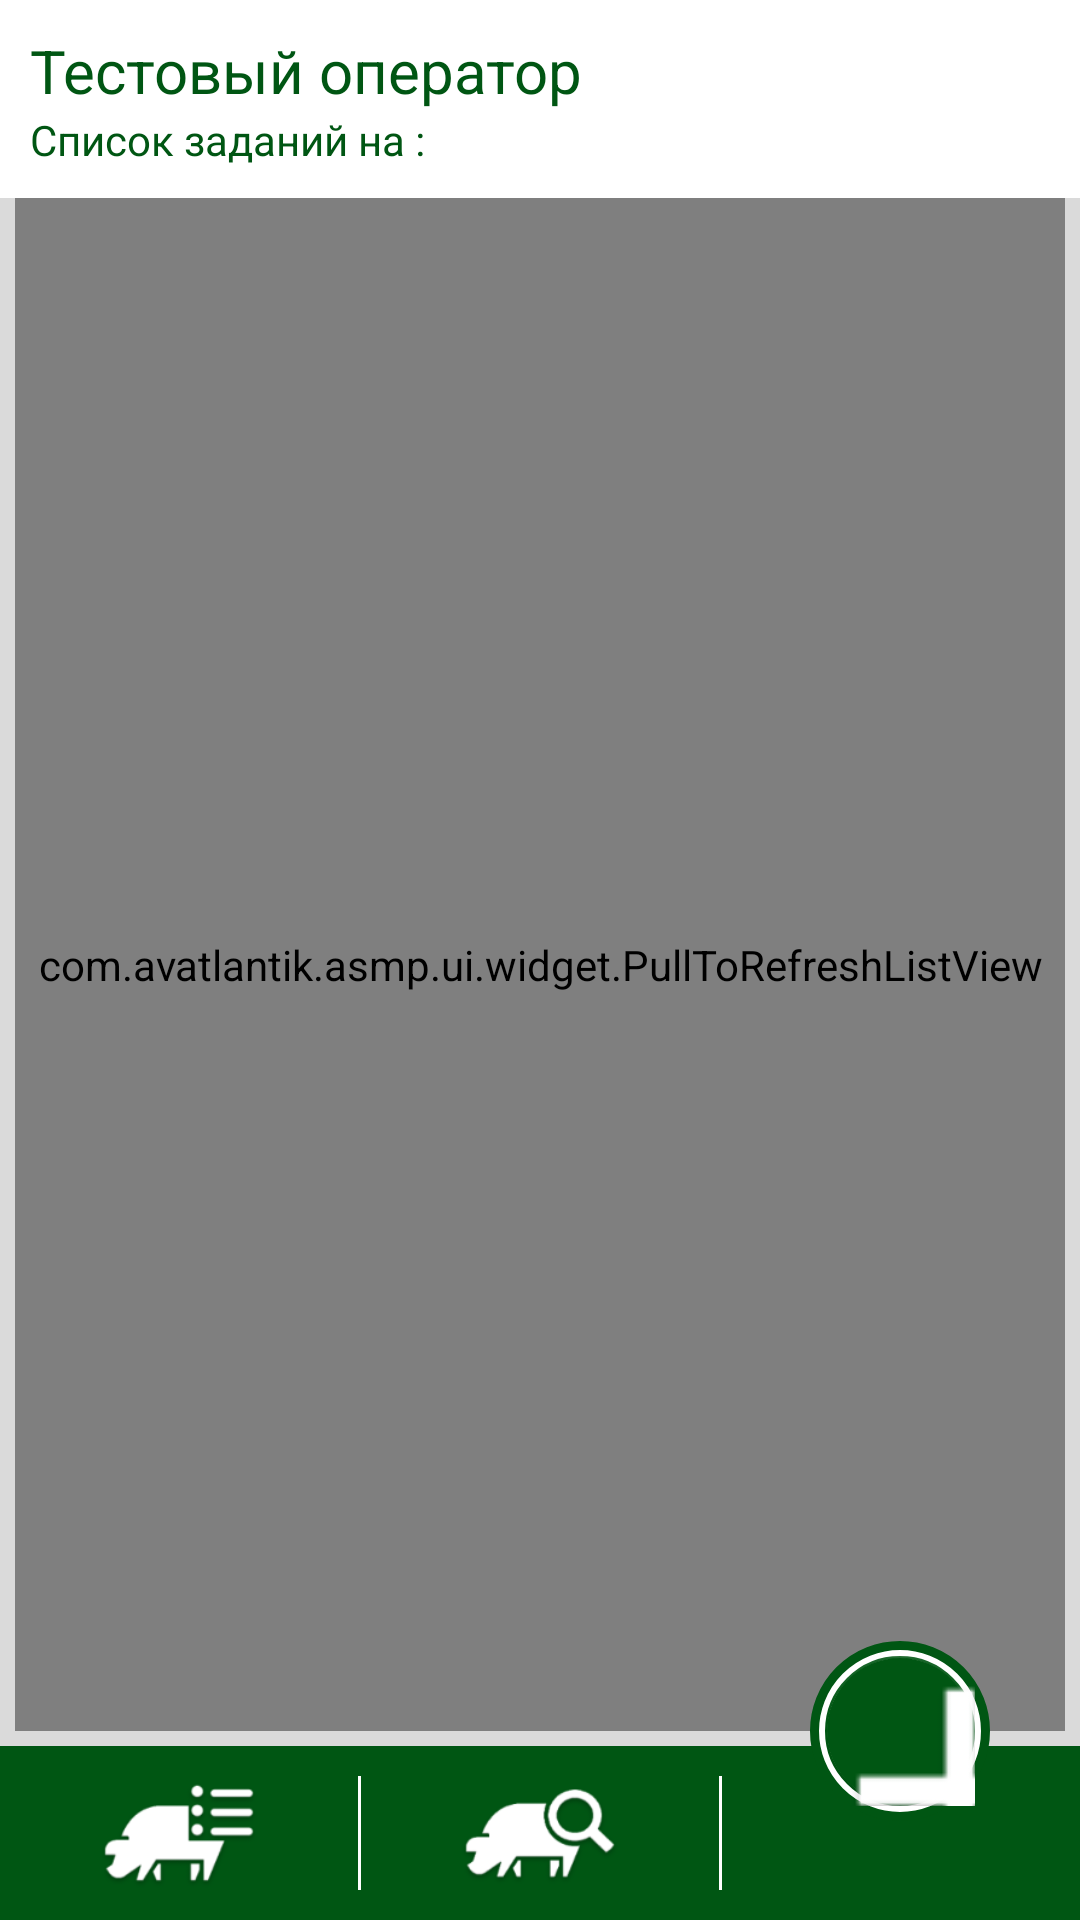

Produce the Android XML layout that renders to this screen, including the resource entries it uses.
<!-- AndroidManifest.xml: application theme AppTheme -->
<!-- res/layout/activity_basic.xml -->
<?xml version="1.0" encoding="utf-8"?>
<android.support.design.widget.CoordinatorLayout
        xmlns:android="http://schemas.android.com/apk/res/android"
        xmlns:tools="http://schemas.android.com/tools"
        xmlns:app="http://schemas.android.com/apk/res-auto"
        android:id="@+id/container"
        android:layout_width="match_parent"
        android:layout_height="match_parent"
        android:orientation="vertical"
        tools:context="com.avatlantik.asmp.activity.BasicActivity"
        android:background="@color/colorBackground">

    <LinearLayout
        android:layout_width="match_parent"
        android:layout_height="match_parent"
        android:orientation="vertical">

    <FrameLayout
        android:id="@+id/content"
        android:layout_width="match_parent"
        android:layout_height="0dp"
        android:layout_weight="1"
        android:visibility="visible">

        <LinearLayout
            android:layout_width="match_parent"
            android:layout_height="match_parent"
            android:orientation="vertical">

            <LinearLayout
                android:layout_width="match_parent"
                android:layout_height="match_parent"
                android:layout_weight="1"
                android:orientation="vertical">

                <LinearLayout
                    android:id="@+id/user_name_layout"
                    android:layout_width="match_parent"
                    android:layout_height="wrap_content"
                    android:background="@color/colorItem"
                    android:orientation="vertical"
                    android:visibility="visible">

                    <LinearLayout
                        android:layout_width="match_parent"
                        android:layout_height="wrap_content"
                        android:layout_margin="@dimen/basic_margin_cap"
                        android:layout_weight="1"
                        android:orientation="vertical">

                        <TextView
                            android:id="@+id/basic_login_user"
                            android:layout_width="wrap_content"
                            android:layout_height="wrap_content"
                            android:layout_weight="1"
                            android:text="Тестовый оператор"
                            android:textColor="@color/colorPrimaryDark"
                            android:textSize="@dimen/basic_text_size_cap"/>

                        <TextView
                            android:id="@+id/basic_date_sync"
                            android:layout_width="wrap_content"
                            android:layout_height="wrap_content"
                            android:layout_weight="1"
                            android:text="Список заданий на :"
                            android:textColor="@color/colorPrimaryDark"
                            android:textSize="@dimen/text_size_standart"/>

                    </LinearLayout>

                </LinearLayout>

                <com.avatlantik.asmp.ui.widget.PullToRefreshListView
                    android:id="@+id/list_service"
                    android:layout_width="match_parent"
                    android:layout_height="match_parent"
                    android:layout_marginBottom="@dimen/basic_margin_list"
                    android:layout_marginLeft="@dimen/basic_margin_list"
                    android:layout_marginRight="@dimen/basic_margin_list"
                    android:divider="@null"
                    android:dividerHeight="0dp"/>

            </LinearLayout>

            <LinearLayout
                android:layout_width="match_parent"
                android:layout_height="match_parent"
                android:layout_weight="10"
                android:background="@color/colorAccent"
                android:orientation="horizontal">

                <ImageButton
                    android:id="@+id/add_but"
                    android:layout_width="match_parent"
                    android:layout_height="match_parent"
                    android:layout_weight="1"
                    android:background="@color/colorAccent"
                    android:scaleType="fitCenter"
                    android:src="@drawable/ic_add_animal"
                    android:visibility="gone"/>
                <View
                    android:layout_width="1dip"
                    android:layout_height="match_parent"
                    android:layout_marginTop="10dip"
                    android:layout_marginBottom="10dip"
                    android:background="@android:color/white"
                    android:visibility="gone"/>

                <ImageButton
                    android:id="@+id/list_but"
                    android:layout_width="match_parent"
                    android:layout_height="match_parent"
                    android:layout_weight="1"
                    android:background="@color/colorAccent"
                    android:scaleType="fitCenter"
                    android:src="@drawable/ic_list_animal"/>
                <View
                    android:layout_width="1dip"
                    android:layout_height="match_parent"
                    android:layout_marginTop="10dip"
                    android:layout_marginBottom="10dip"
                    android:background="@android:color/white"/>

                <ImageButton
                    android:id="@+id/scan_but"
                    android:layout_width="match_parent"
                    android:layout_height="match_parent"
                    android:layout_weight="1"
                    android:background="@color/colorAccent"
                    android:scaleType="fitCenter"
                    android:src="@drawable/ic_find_animal"/>

                <View
                    android:layout_width="1dip"
                    android:layout_height="match_parent"
                    android:layout_marginTop="10dip"
                    android:layout_marginBottom="10dip"
                    android:background="@android:color/white"/>

                <Space
                    android:layout_width="match_parent"
                    android:layout_height="match_parent"
                    android:layout_weight="1"/>
            </LinearLayout>

        </LinearLayout>

    </FrameLayout>

    </LinearLayout>

    <LinearLayout
        android:layout_width="wrap_content"
        android:layout_height="wrap_content"
        android:layout_centerHorizontal="true"
        android:layout_centerVertical="true"
        android:padding="5dp"
        android:layout_marginEnd="@dimen/basic_margin_end_fab_add_service"
        android:background="@drawable/fab_add_service"
        app:layout_anchor="@id/list_service"
        app:layout_anchorGravity="bottom|right|end">

        <android.support.design.widget.FloatingActionButton
            android:id="@+id/add_service"
            android:layout_width="@dimen/fab_size_middle"
            android:layout_height="@dimen/fab_size_middle"
            android:layout_gravity="center_vertical"
            android:elevation="0dp"
            android:src="@drawable/ic_add"
            app:fabSize="auto"
            app:elevation="0dp"/>

    </LinearLayout>

</android.support.design.widget.CoordinatorLayout>
<!-- resources referenced by this layout -->
<resources>
  <color name="colorAccent">#005613</color>
  <color name="colorBackground">#dadada</color>
  <color name="colorItem">#ffffff</color>
  <color name="colorPrimaryDark">#005613</color>
  <dimen name="basic_margin_cap">10dp</dimen>
  <dimen name="basic_margin_end_fab_add_service">30dp</dimen>
  <dimen name="basic_margin_list">5dp</dimen>
  <dimen name="basic_text_size_cap">20dp</dimen>
  <dimen name="fab_size_middle">50dp</dimen>
  <dimen name="text_size_standart">14dp</dimen>
  <!-- drawable fab_add_service (drawable) -->
  <?xml version="1.0" encoding="utf-8"?>
  <shape xmlns:android="http://schemas.android.com/apk/res/android"
         android:innerRadius="0dp"
         android:shape="ring"
         android:thicknessRatio="2"
         android:useLevel="false" >
      <solid android:color="@color/colorItem" />
  
      <stroke
          android:width="3dp"
          android:color="@color/colorAccent" />
  </shape>
  <!-- drawable ic_add: png bitmap (drawable-hdpi, 1141 bytes) -->
  <!-- drawable ic_add_animal: png bitmap (drawable-hdpi, 4135 bytes) -->
  <!-- drawable ic_find_animal: png bitmap (drawable-hdpi, 4113 bytes) -->
  <!-- drawable ic_list_animal: png bitmap (drawable-hdpi, 3706 bytes) -->
  <style name="AppTheme" parent="Theme.AppCompat.Light.DarkActionBar">
          
          <item name="colorPrimary">@color/colorPrimary</item>
          <item name="colorPrimaryDark">@color/colorPrimaryDark</item>
          <item name="android:textColorPrimary">@color/colorAccent</item>
          <item name="colorAccent">@color/colorAccent</item>
          <item name="android:textColor">@color/colorAccent</item>
          <item name="actionBarStyle">@style/ActionBarTitleText</item>
      </style>
  <color name="colorPrimary">#006c18</color>
  <style name="ActionBarTitleText" parent="@style/Widget.AppCompat.ActionBar.Solid">
          <item name="titleTextStyle">@style/ActionBarSubTitleText</item>
      </style>
  <style name="ActionBarSubTitleText" parent="@style/TextAppearance.AppCompat.Widget.ActionBar.Title">
          <item name="android:textColor">@color/colorItem</item>
          <item name="android:textSize">@dimen/basic_text_size_cap</item>
      </style>
</resources>
